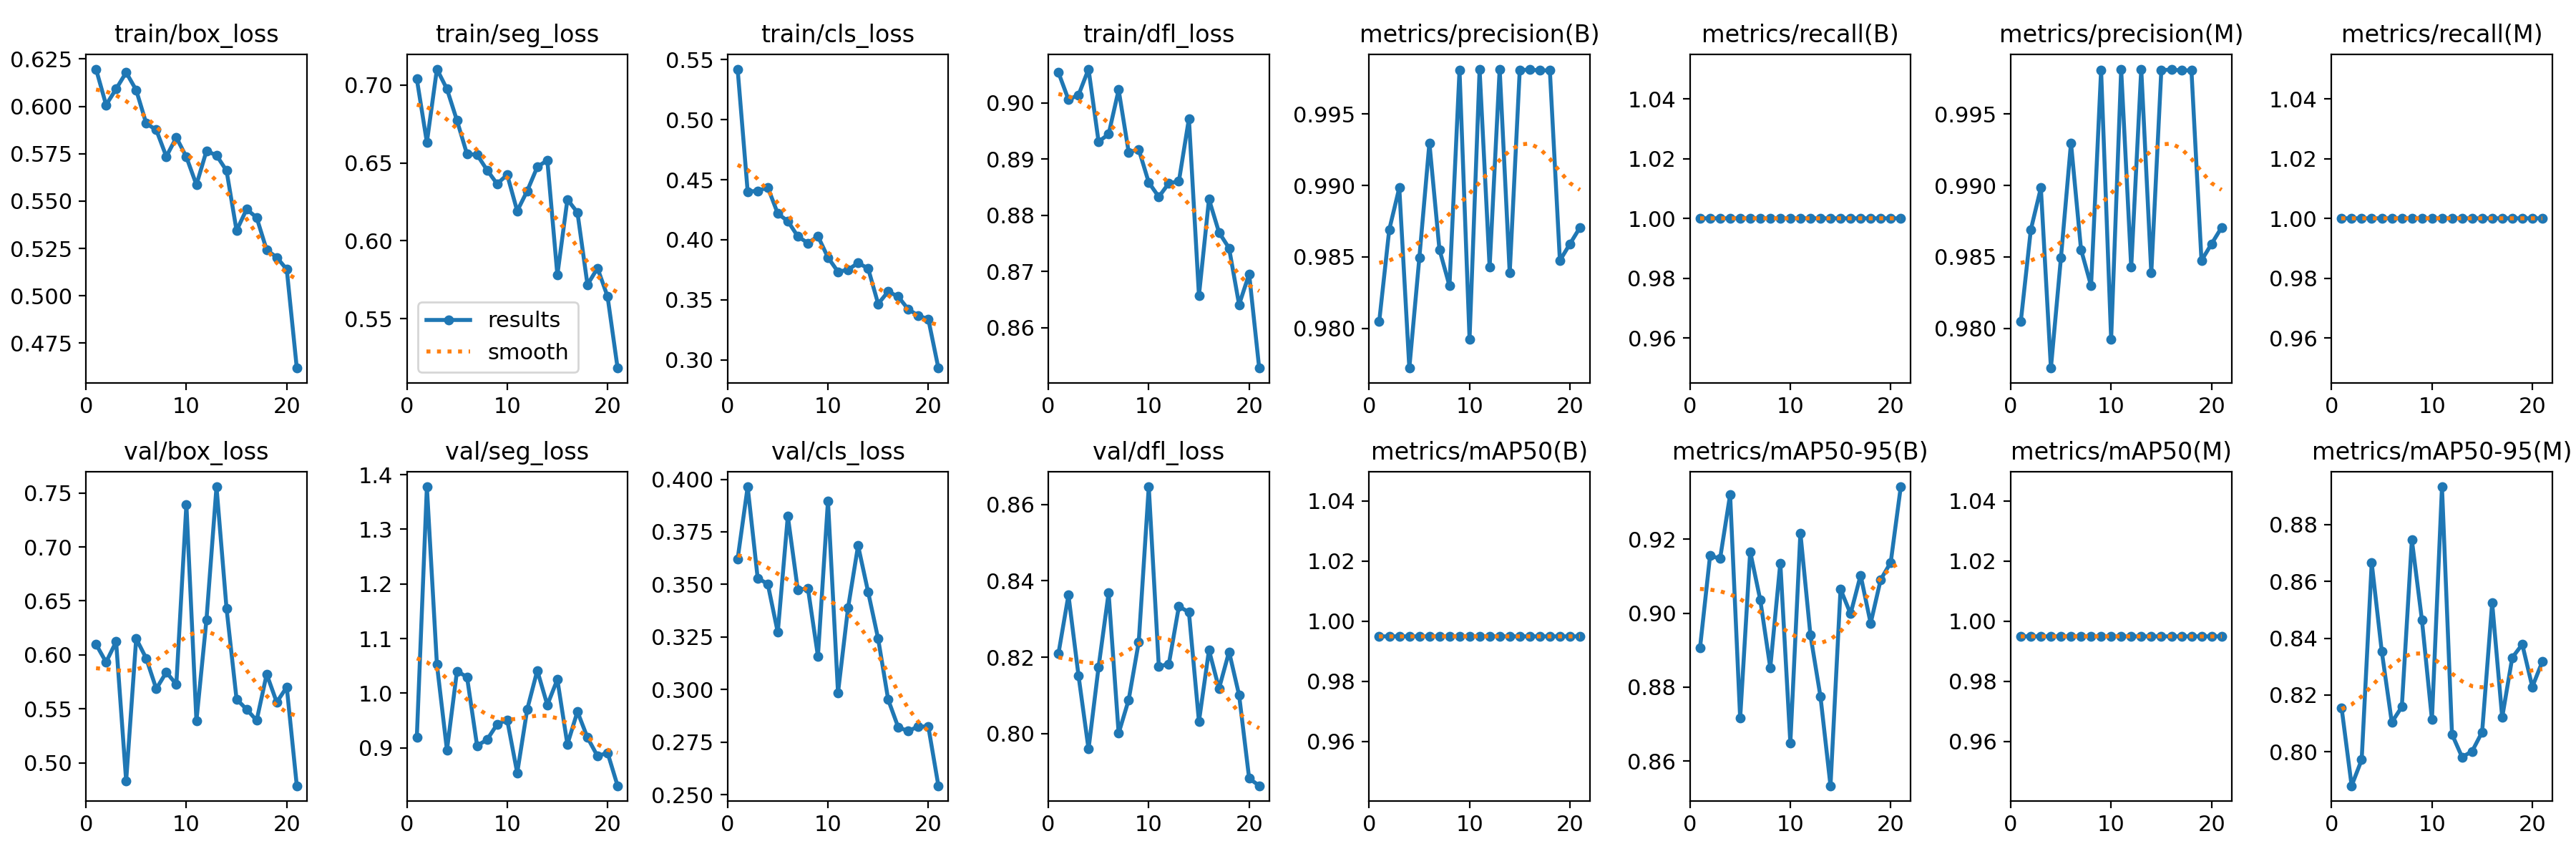

Source data for this figure (header and first rows):
epoch, time, train/box_loss, train/seg_loss, train/cls_loss, train/dfl_loss, metrics/precision(B), metrics/recall(B), metrics/mAP50(B), metrics/mAP50-95(B), metrics/precision(M), metrics/recall(M), metrics/mAP50(M), metrics/mAP50-95(M), val/box_loss, val/seg_loss, val/cls_loss, val/dfl_loss, lr/pg0, lr/pg1, lr/pg2
1, 14.08, 0.6196, 0.7039, 0.5421, 0.9054, 0.9805, 1, 0.995, 0.8906, 0.9805, 1, 0.995, 0.8155, 0.6099, 0.9197, 0.362, 0.8209, 0.06723, 0.000331, 0.000331
2, 26.32, 0.6008, 0.6632, 0.4402, 0.9006, 0.9869, 1, 0.995, 0.9155, 0.9869, 1, 0.995, 0.7881, 0.5933, 1.378, 0.3964, 0.8363, 0.03421, 0.0006424, 0.0006424
3, 38.66, 0.6092, 0.7103, 0.4406, 0.9014, 0.9898, 1, 0.995, 0.9148, 0.9898, 1, 0.995, 0.7972, 0.6123, 1.053, 0.3529, 0.8152, 0.001167, 0.0009318, 0.0009318
4, 50.78, 0.6179, 0.6975, 0.4437, 0.906, 0.9772, 1, 0.995, 0.9321, 0.9772, 1, 0.995, 0.8665, 0.4834, 0.8957, 0.3503, 0.7959, 0.000901, 0.000901, 0.000901
5, 62.65, 0.6086, 0.6773, 0.4218, 0.8931, 0.9849, 1, 0.995, 0.8716, 0.9849, 1, 0.995, 0.8355, 0.6151, 1.04, 0.3272, 0.8174, 0.000868, 0.000868, 0.000868
6, 74.72, 0.591, 0.6557, 0.4155, 0.8944, 0.993, 1, 0.995, 0.9167, 0.993, 1, 0.995, 0.8104, 0.5968, 1.029, 0.3825, 0.8368, 0.000835, 0.000835, 0.000835
7, 85.26, 0.5876, 0.6553, 0.4028, 0.9023, 0.9855, 1, 0.995, 0.9036, 0.9855, 1, 0.995, 0.8158, 0.5686, 0.9038, 0.3473, 0.8001, 0.000802, 0.000802, 0.000802
8, 96.17, 0.5735, 0.6454, 0.3973, 0.8912, 0.983, 1, 0.995, 0.8852, 0.983, 1, 0.995, 0.8747, 0.584, 0.9147, 0.3482, 0.8088, 0.000769, 0.000769, 0.000769
9, 107.2, 0.5836, 0.6365, 0.4029, 0.8917, 0.9981, 1, 0.995, 0.9136, 0.9981, 1, 0.995, 0.8465, 0.5728, 0.943, 0.3158, 0.8239, 0.000736, 0.000736, 0.000736
10, 118.3, 0.5733, 0.6425, 0.3853, 0.8858, 0.9792, 1, 0.995, 0.8649, 0.9792, 1, 0.995, 0.8114, 0.7393, 0.9511, 0.3897, 0.8646, 0.000703, 0.000703, 0.000703
11, 128.6, 0.5586, 0.6191, 0.3734, 0.8833, 0.9981, 1, 0.995, 0.9217, 0.9981, 1, 0.995, 0.8933, 0.539, 0.8539, 0.2985, 0.8176, 0.00067, 0.00067, 0.00067
12, 139.7, 0.5765, 0.6321, 0.3751, 0.8857, 0.9843, 1, 0.995, 0.8941, 0.9843, 1, 0.995, 0.8062, 0.6326, 0.9706, 0.3388, 0.8182, 0.000637, 0.000637, 0.000637
13, 150.2, 0.5742, 0.6474, 0.3807, 0.886, 0.9981, 1, 0.995, 0.8775, 0.9981, 1, 0.995, 0.7982, 0.7557, 1.041, 0.3685, 0.8333, 0.000604, 0.000604, 0.000604
14, 161, 0.5661, 0.6517, 0.3762, 0.8972, 0.9839, 1, 0.995, 0.8533, 0.9839, 1, 0.995, 0.8002, 0.6431, 0.9784, 0.3464, 0.8318, 0.000571, 0.000571, 0.000571
15, 171.9, 0.5344, 0.578, 0.3466, 0.8658, 0.9981, 1, 0.995, 0.9065, 0.9981, 1, 0.995, 0.807, 0.559, 1.025, 0.3241, 0.8032, 0.000538, 0.000538, 0.000538
16, 182.7, 0.5457, 0.6265, 0.3569, 0.8829, 0.9981, 1, 0.995, 0.8998, 0.9981, 1, 0.995, 0.8525, 0.5497, 0.9061, 0.2951, 0.8218, 0.000505, 0.000505, 0.000505
17, 193.5, 0.5413, 0.6182, 0.3526, 0.877, 0.9981, 1, 0.995, 0.9103, 0.9981, 1, 0.995, 0.8121, 0.5394, 0.9661, 0.282, 0.8118, 0.000472, 0.000472, 0.000472
18, 204.4, 0.5242, 0.5717, 0.3421, 0.8742, 0.9981, 1, 0.995, 0.8973, 0.9981, 1, 0.995, 0.8332, 0.5822, 0.9185, 0.2802, 0.8214, 0.000439, 0.000439, 0.000439
19, 215.4, 0.5203, 0.5824, 0.3368, 0.8641, 0.9848, 1, 0.995, 0.9091, 0.9848, 1, 0.995, 0.8379, 0.5562, 0.8846, 0.2825, 0.8101, 0.000406, 0.000406, 0.000406
20, 226.3, 0.514, 0.5642, 0.3338, 0.8696, 0.9859, 1, 0.995, 0.9137, 0.9859, 1, 0.995, 0.8229, 0.5703, 0.8908, 0.2823, 0.7883, 0.000373, 0.000373, 0.000373
21, 247.9, 0.4619, 0.5182, 0.2932, 0.8528, 0.9871, 1, 0.995, 0.9342, 0.9871, 1, 0.995, 0.8318, 0.4789, 0.8303, 0.2542, 0.7863, 0.00034, 0.00034, 0.00034
